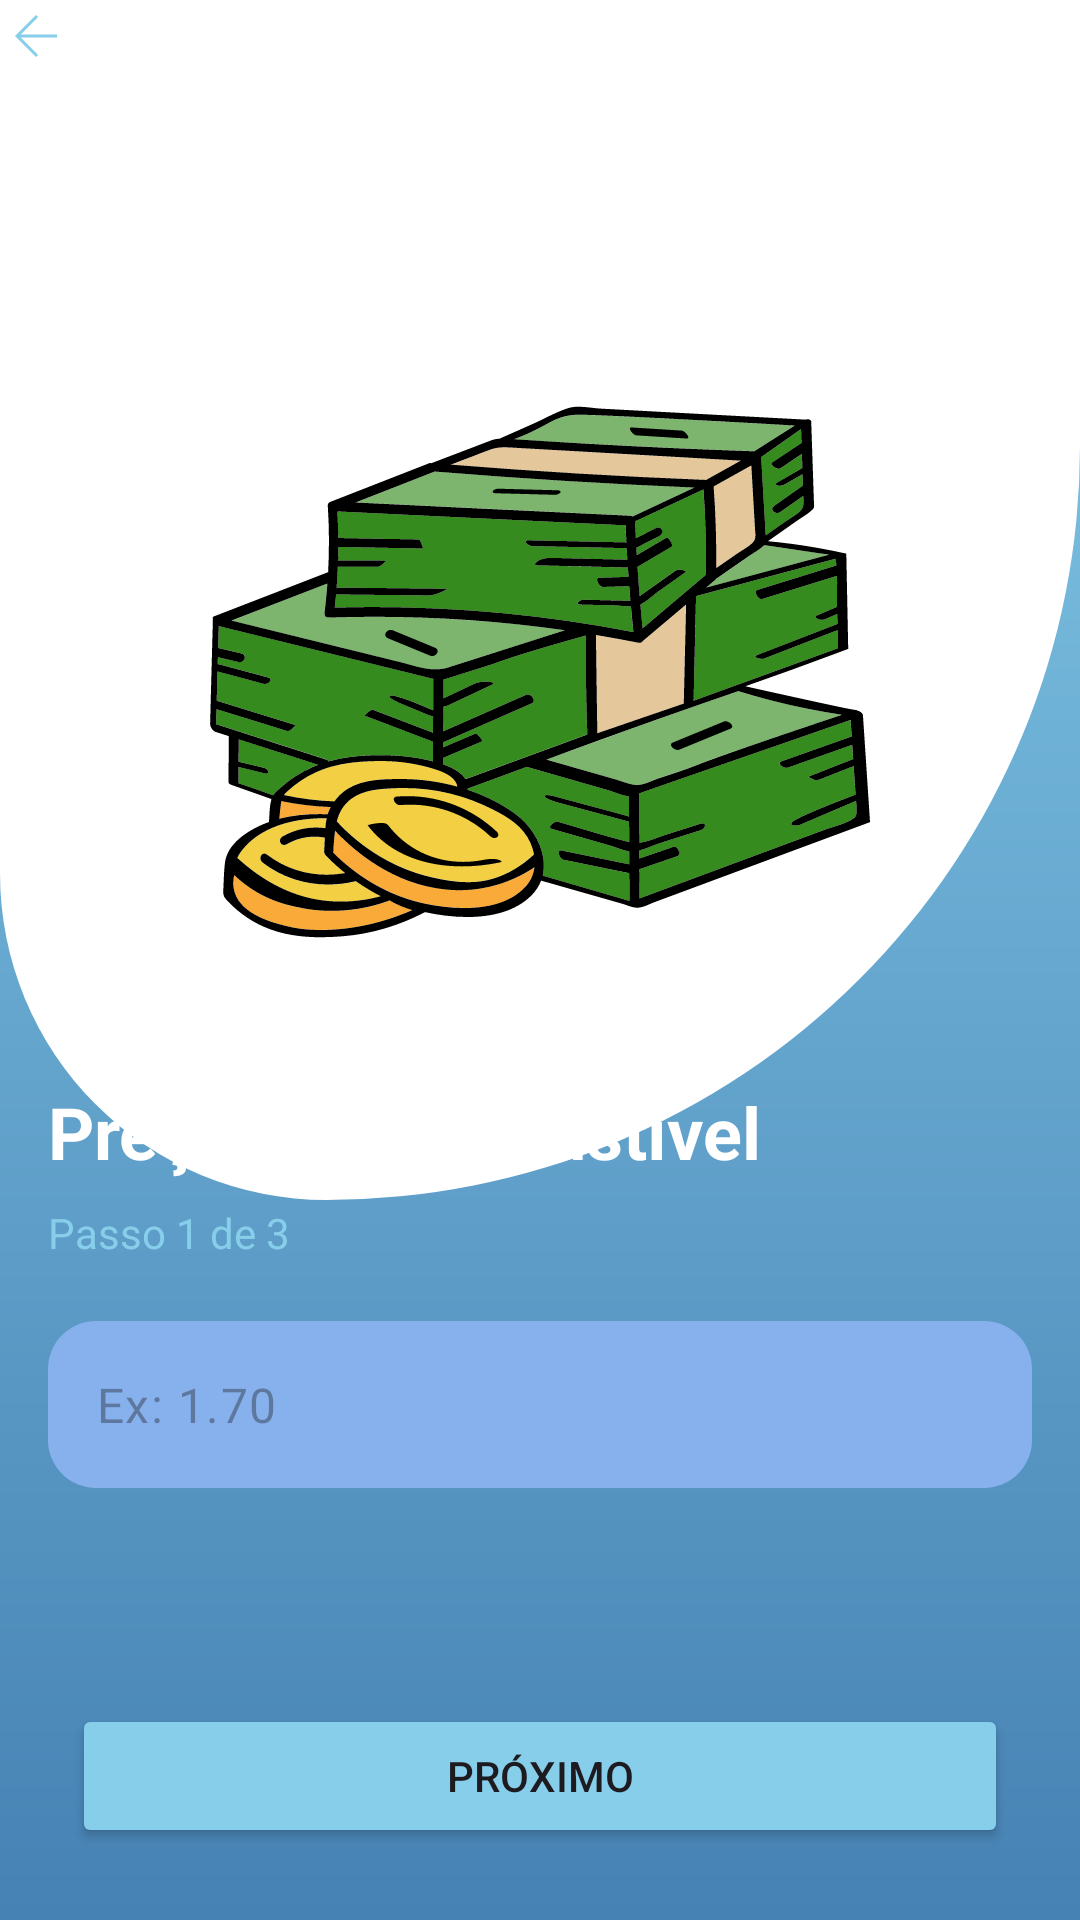

Write the Android layout XML for this screen, with the resource values it uses.
<!-- AndroidManifest.xml: application theme Theme.FuelCalculator -->
<!-- res/layout/activity_price.xml -->
<?xml version="1.0" encoding="utf-8"?>
<androidx.constraintlayout.widget.ConstraintLayout xmlns:android="http://schemas.android.com/apk/res/android"
    xmlns:app="http://schemas.android.com/apk/res-auto"
    xmlns:tools="http://schemas.android.com/tools"
    android:id="@+id/main"
    android:layout_width="match_parent"
    android:layout_height="match_parent"
    android:background="@drawable/gradient_bg"
    tools:context=".PriceActivity">

    <LinearLayout
        android:id="@+id/vg_header_price"
        android:layout_width="match_parent"
        android:layout_height="400dp"
        android:background="@drawable/white_bg"
        android:orientation="vertical"
        app:layout_constraintEnd_toEndOf="parent"
        app:layout_constraintStart_toStartOf="parent"
        app:layout_constraintTop_toTopOf="parent">

        <ImageButton
            android:id="@+id/btn_arrow_price"
            android:layout_width="wrap_content"
            android:layout_height="wrap_content"
            android:background="@color/white"
            android:src="@drawable/ic_arrow_back" />

        <ImageView
            android:id="@+id/ic_price"
            android:layout_width="240dp"
            android:layout_height="240dp"
            android:layout_gravity="center_horizontal"
            android:layout_marginTop="80dp"
            android:src="@drawable/ic_price" />

    </LinearLayout>

    <TextView
        android:id="@+id/tv_descricao_3"
        android:layout_width="match_parent"
        android:layout_height="wrap_content"
        android:layout_marginStart="16dp"
        android:layout_marginEnd="16dp"
        android:layout_marginBottom="8dp"
        android:text="Preço do Combustível"
        android:textColor="@color/white"
        android:textSize="24sp"
        android:textStyle="bold"
        app:layout_constraintBottom_toTopOf="@+id/tv_descricao_4"
        app:layout_constraintEnd_toEndOf="parent"
        app:layout_constraintStart_toStartOf="parent" />

    <TextView
        android:id="@+id/tv_descricao_4"
        android:layout_width="match_parent"
        android:layout_height="wrap_content"
        android:layout_marginStart="16dp"
        android:layout_marginEnd="16dp"
        android:layout_marginBottom="20dp"
        android:text="Passo 1 de 3"
        android:textColor="@color/blue"
        app:layout_constraintBottom_toTopOf="@+id/textInputLayout"
        app:layout_constraintEnd_toEndOf="parent"
        app:layout_constraintStart_toStartOf="parent" />

    <com.google.android.material.textfield.TextInputLayout
        android:id="@+id/textInputLayout"
        android:layout_width="match_parent"
        android:layout_height="wrap_content"
        android:layout_marginStart="16dp"
        android:layout_marginEnd="16dp"
        android:layout_marginBottom="72dp"
        app:hintEnabled="false"
        app:layout_constraintBottom_toTopOf="@+id/btn_proximo"
        app:layout_constraintEnd_toEndOf="parent"
        app:layout_constraintStart_toStartOf="parent">

        <com.google.android.material.textfield.TextInputEditText
            android:id="@+id/edt_preco"
            android:layout_width="match_parent"
            android:layout_height="wrap_content"
            android:background="@drawable/rounded_bg"
            android:hint="Ex: 1.70"
            android:inputType="numberDecimal"
            android:maxLength="4" />
    </com.google.android.material.textfield.TextInputLayout>

    <Button
        android:id="@+id/btn_proximo"
        android:layout_width="match_parent"
        android:layout_height="wrap_content"
        android:layout_margin="24dp"
        android:backgroundTint="@color/blue"
        android:text="Próximo"
        app:layout_constraintBottom_toBottomOf="parent"
        app:layout_constraintEnd_toEndOf="parent"
        app:layout_constraintStart_toStartOf="parent" />

</androidx.constraintlayout.widget.ConstraintLayout>
<!-- resources referenced by this layout -->
<resources>
  <color name="blue">#87CEEB</color>
  <color name="white">#FFFFFFFF</color>
  <!-- drawable gradient_bg (drawable) -->
  <?xml version="1.0" encoding="utf-8"?>
  <shape xmlns:android="http://schemas.android.com/apk/res/android">
  
      <gradient
          android:startColor="@color/primary_400"
          android:endColor="@color/primary_900"
          android:angle="80" />
  </shape>
  <!-- drawable ic_arrow_back (drawable) -->
  <vector xmlns:android="http://schemas.android.com/apk/res/android"
      android:width="24dp"
      android:height="24dp"
      android:viewportWidth="960"
      android:viewportHeight="960">
    <path
        android:pathData="m276.85,500 l231.69,231.69L480,760 200,480l280,-280 28.54,28.31L276.85,460L760,460v40L276.85,500Z"
        android:fillColor="#87CEEB"/>
  </vector>
  <!-- drawable ic_price: vector/xml drawable (drawable, 25041 chars, omitted) -->
  <!-- drawable rounded_bg (drawable) -->
  <?xml version="1.0" encoding="utf-8"?>
  <shape xmlns:android="http://schemas.android.com/apk/res/android">
      <solid android:color="#87B1EC" ></solid>
      <corners android:radius="16dp"></corners>
  
  </shape>
  <!-- drawable white_bg (drawable) -->
  <?xml version="1.0" encoding="utf-8"?>
  <shape xmlns:android="http://schemas.android.com/apk/res/android">
      <solid android:color="#FFFFFFFF" ></solid>
      <corners
          android:topRightRadius="0dp"
          android:topLeftRadius="0dp"
          android:bottomLeftRadius="260dp"
          android:bottomRightRadius="600dp" >
      </corners>
  
  </shape>
  <style name="Theme.FuelCalculator" parent="Base.Theme.FuelCalculator" />
  <color name="primary_400">#87CEEB</color>
  <color name="primary_900">#4682B4</color>
  <style name="Base.Theme.FuelCalculator" parent="Theme.Material3.DayNight.NoActionBar">
          
          <item name="colorPrimary">@color/primary_400</item>
          <item name="android:statusBarColor">@color/primary_400</item>
  
      </style>
</resources>
